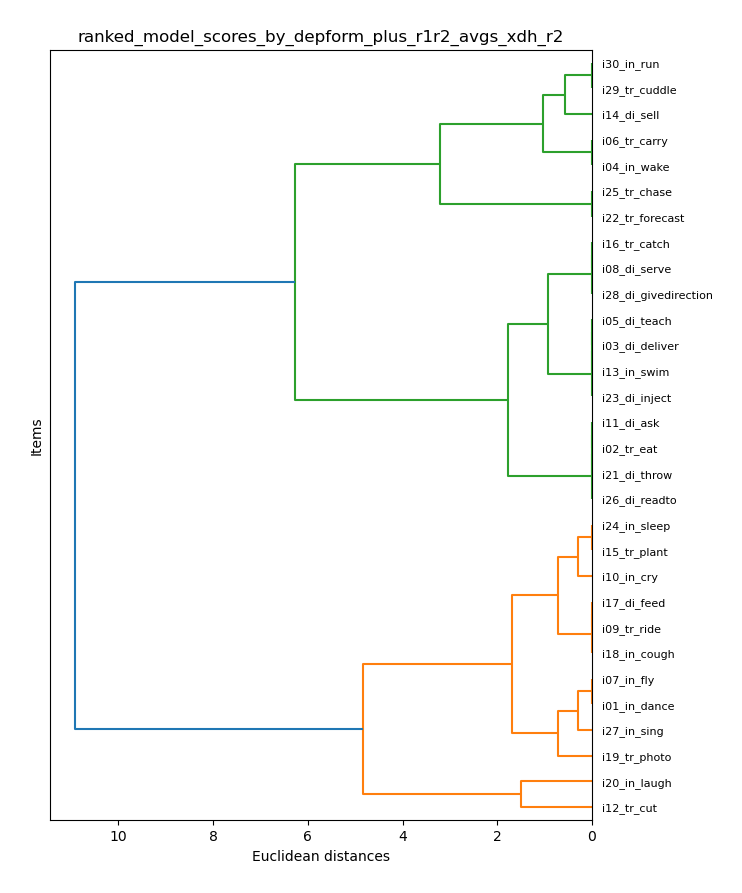

Data behind this chart, as committed beside it:
item_model, xdh_r2
i01_in_dance, 8.5
i02_tr_eat, 7.0
i03_di_deliver, 6.0
i04_in_wake, 4.5
i05_di_teach, 6.0
i06_tr_carry, 4.5
i07_in_fly, 8.5
i08_di_serve, 6.5
i09_tr_ride, 8.0
i10_in_cry, 7.75
i11_di_ask, 7.0
i12_tr_cut, 11.5
i13_in_swim, 6.0
i14_di_sell, 5.5
i15_tr_plant, 7.5
i16_tr_catch, 6.5
i17_di_feed, 8.0
i18_in_cough, 8.0
i19_tr_photo, 9.0
i20_in_laugh, 10.0
i21_di_throw, 7.0
i22_tr_forecast, 3.0
i23_di_inject, 6.0
i24_in_sleep, 7.5
i25_tr_chase, 3.0
i26_di_readto, 7.0
i27_in_sing, 8.25
i28_di_givedirection, 6.5
i29_tr_cuddle, 5.0
i30_in_run, 5.0
